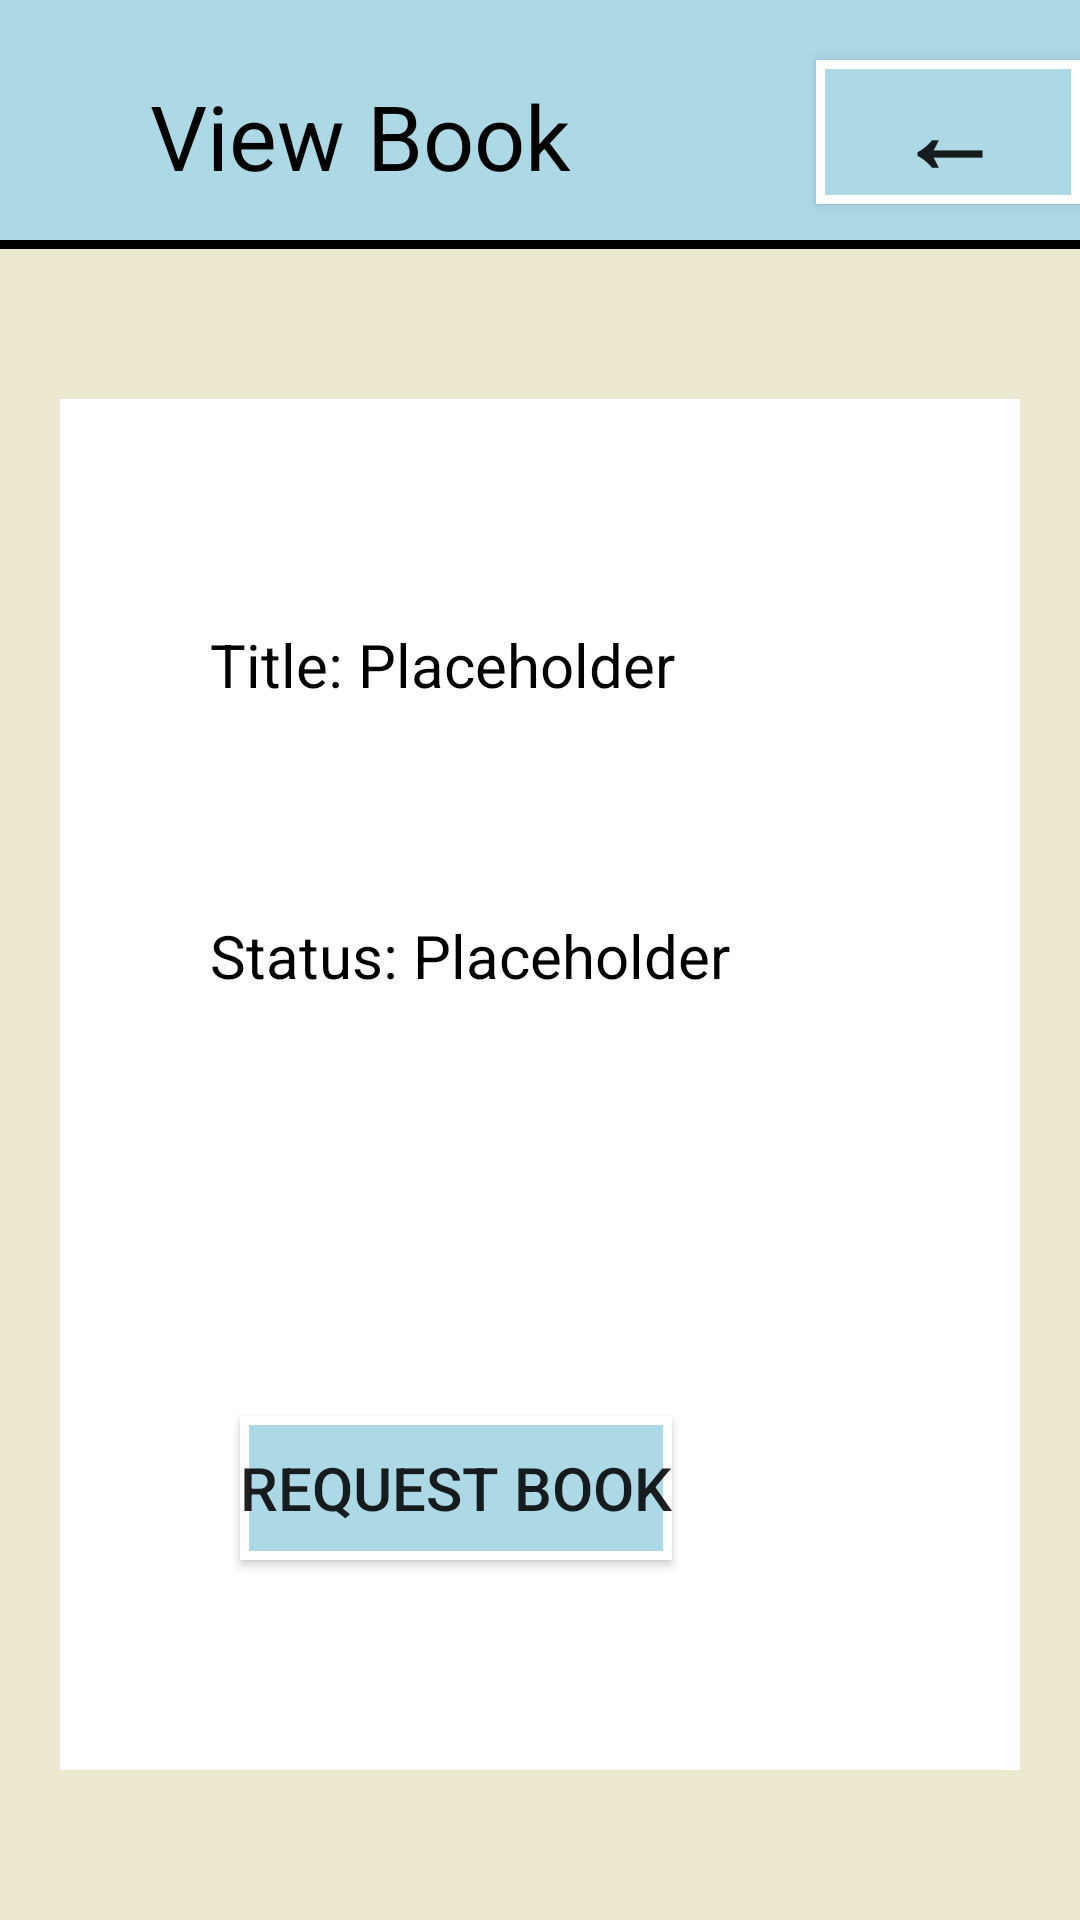

Write the Android layout XML for this screen, with the resource values it uses.
<!-- AndroidManifest.xml: application theme Theme.LibraryApp -->
<!-- res/layout/activity_view_book.xml -->
<?xml version="1.0" encoding="utf-8"?>
<androidx.constraintlayout.widget.ConstraintLayout xmlns:android="http://schemas.android.com/apk/res/android"
    xmlns:app="http://schemas.android.com/apk/res-auto"
    xmlns:tools="http://schemas.android.com/tools"
    android:id="@+id/main"
    android:layout_width="match_parent"
    android:layout_height="match_parent"
    android:background="#EDE8D0"
    tools:context=".ViewBook">


    <View
        android:id="@+id/view"
        android:layout_width="0dp"
        android:layout_height="80dp"
        android:background="#ADD8E6"
        app:layout_constraintEnd_toEndOf="parent"
        app:layout_constraintStart_toStartOf="parent"
        app:layout_constraintTop_toTopOf="parent" />
    <Button
        android:id="@+id/buttonBack"
        android:layout_width="wrap_content"
        android:layout_height="wrap_content"
        android:text="@string/back"
        android:textSize="35sp"
        android:textStyle="bold"
        android:background="@drawable/main_button"
        android:layout_marginStart="16dp"
        android:layout_marginTop="20dp"
        app:layout_constraintEnd_toEndOf="parent"
        app:layout_constraintTop_toTopOf="parent" />

    <TextView
        android:id="@+id/textViewEditBook"
        android:layout_width="wrap_content"
        android:layout_height="wrap_content"
        android:layout_marginStart="50dp"
        android:layout_marginTop="25dp"

        android:text="@string/view_book"
        android:textColor="@color/black"
        android:textSize="30sp"
        app:layout_constraintStart_toStartOf="parent"
        app:layout_constraintTop_toTopOf="parent" />

    <View
        android:id="@+id/divider"
        android:layout_width="match_parent"
        android:layout_height="3dp"
        android:background="@color/black"
        app:layout_constraintLeft_toLeftOf="@id/view"
        app:layout_constraintTop_toBottomOf="@id/view" />

    <View
        android:id="@+id/view2"
        android:layout_width="0dp"
        android:layout_height="0dp"
        android:layout_marginStart="20dp"
        android:layout_marginTop="50dp"
        android:layout_marginEnd="20dp"
        android:layout_marginBottom="50dp"
        android:background="@color/white"
        app:layout_constraintBottom_toBottomOf="parent"
        app:layout_constraintEnd_toEndOf="@id/divider"
        app:layout_constraintStart_toStartOf="@id/divider"
        app:layout_constraintTop_toBottomOf="@id/divider"
        app:layout_constraintWidth_max="400dp"

        />
    <Button
        android:id="@+id/buttonRequestBook"
        android:layout_width="wrap_content"
        android:layout_height="wrap_content"
        android:background="@drawable/main_button"
        android:textSize="20sp"
        android:text="@string/request_book"
        android:layout_marginStart="60dp"
        android:layout_marginBottom="70dp"
        app:layout_constraintBottom_toBottomOf="@+id/view2"
        app:layout_constraintStart_toStartOf="@+id/view2" />

    <TextView
        android:id="@+id/textView"
        android:layout_width="wrap_content"
        android:layout_height="wrap_content"
        android:layout_marginStart="50dp"
        android:textSize="20sp"
        android:textColor="@color/black"
        android:layout_marginTop="75dp"
        android:text="@string/title_placeholder"
        app:layout_constraintStart_toStartOf="@+id/view2"
        app:layout_constraintTop_toTopOf="@+id/view2" />

    <TextView
        android:id="@+id/textView2"
        android:layout_width="wrap_content"
        android:layout_height="wrap_content"
        android:layout_marginTop="70dp"
        android:textSize="20sp"
        android:textColor="@color/black"
        android:text="@string/status_placeholder"
        app:layout_constraintStart_toStartOf="@+id/textView"
        app:layout_constraintTop_toBottomOf="@+id/textView" />

</androidx.constraintlayout.widget.ConstraintLayout>
<!-- resources referenced by this layout -->
<resources>
  <color name="black">#FF000000</color>
  <color name="white">#FFFFFFFF</color>
  <!-- drawable main_button (drawable) -->
  <?xml version="1.0" encoding="utf-8"?>
  <selector xmlns:android="http://schemas.android.com/apk/res/android">
  
      <item android:state_pressed="false">
          <shape android:shape="rectangle">
              <solid android:color="#ADD8E6">
  
  
  
              </solid>
              <stroke android:width="3dp" android:color="@color/white">
  
              </stroke>
          </shape>
      </item>
  
      <item android:state_pressed="true">
          <shape android:shape="rectangle">
              <solid android:color="#72A8B4">
  
  
              </solid>
              <stroke android:width="3dp" android:color="#BBBBBBFF">
  
              </stroke>
          </shape>
      </item>
  
  </selector>
  <string name="back">←</string>
  <string name="request_book">Request Book</string>
  <string name="status_placeholder">Status: Placeholder</string>
  <string name="title_placeholder">Title: Placeholder</string>
  <string name="view_book">View Book</string>
  <style name="Theme.LibraryApp" parent="Base.Theme.LibraryApp" />
  <style name="Base.Theme.LibraryApp" parent="Theme.AppCompat.Light.NoActionBar">
          
          
      </style>
</resources>
